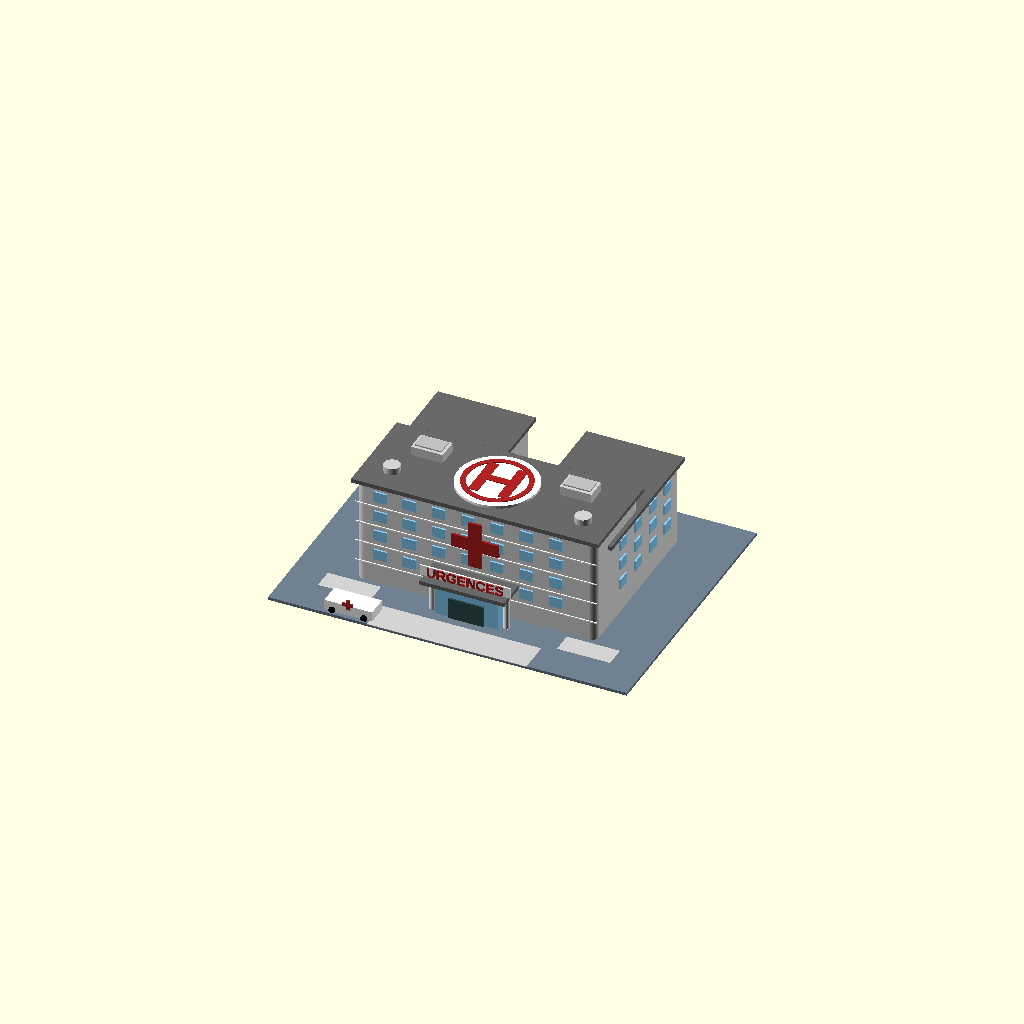
Cell 1: the model at its default parameters.
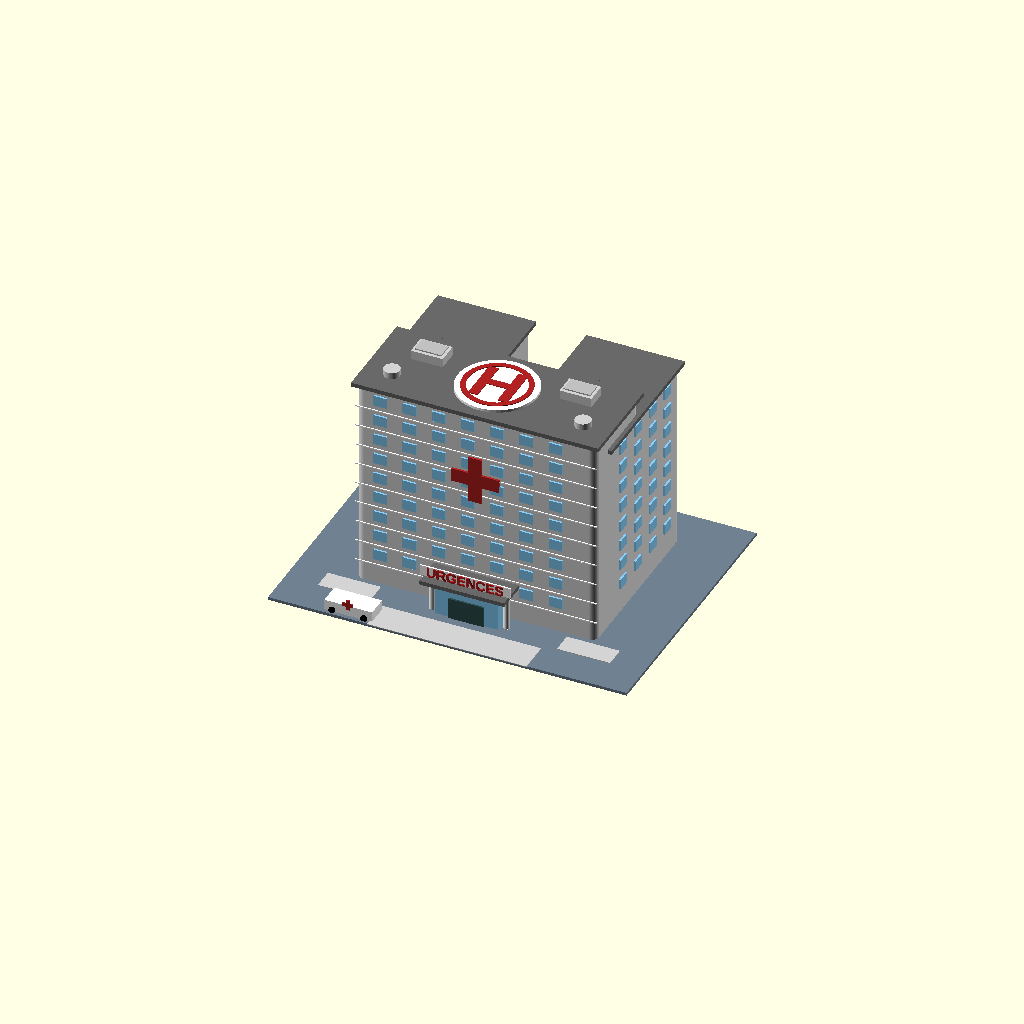
Cell 2 — nombre_etages set to 10, the other parameters unchanged.
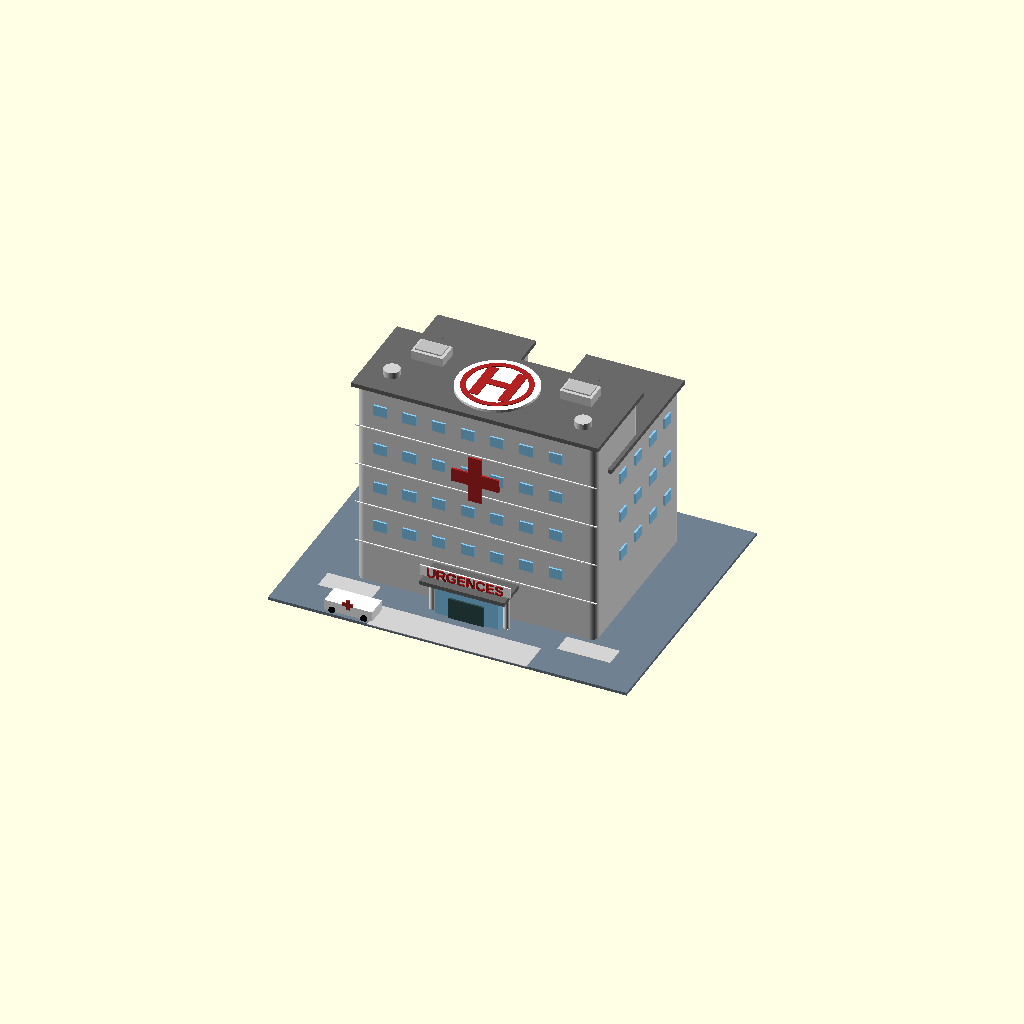
Cell 3: hauteur_etage = 16 (everything else at default).
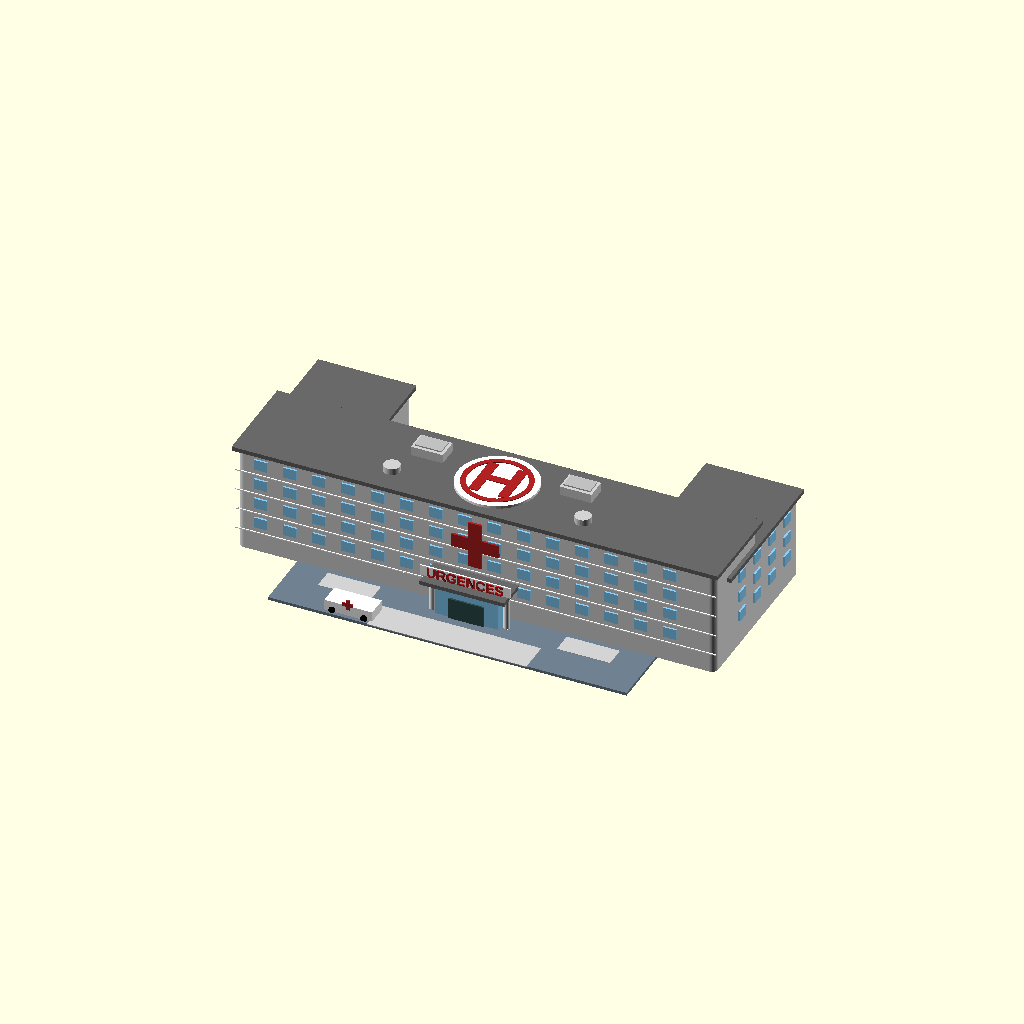
Cell 4 — largeur_principale set to 180, the other parameters unchanged.
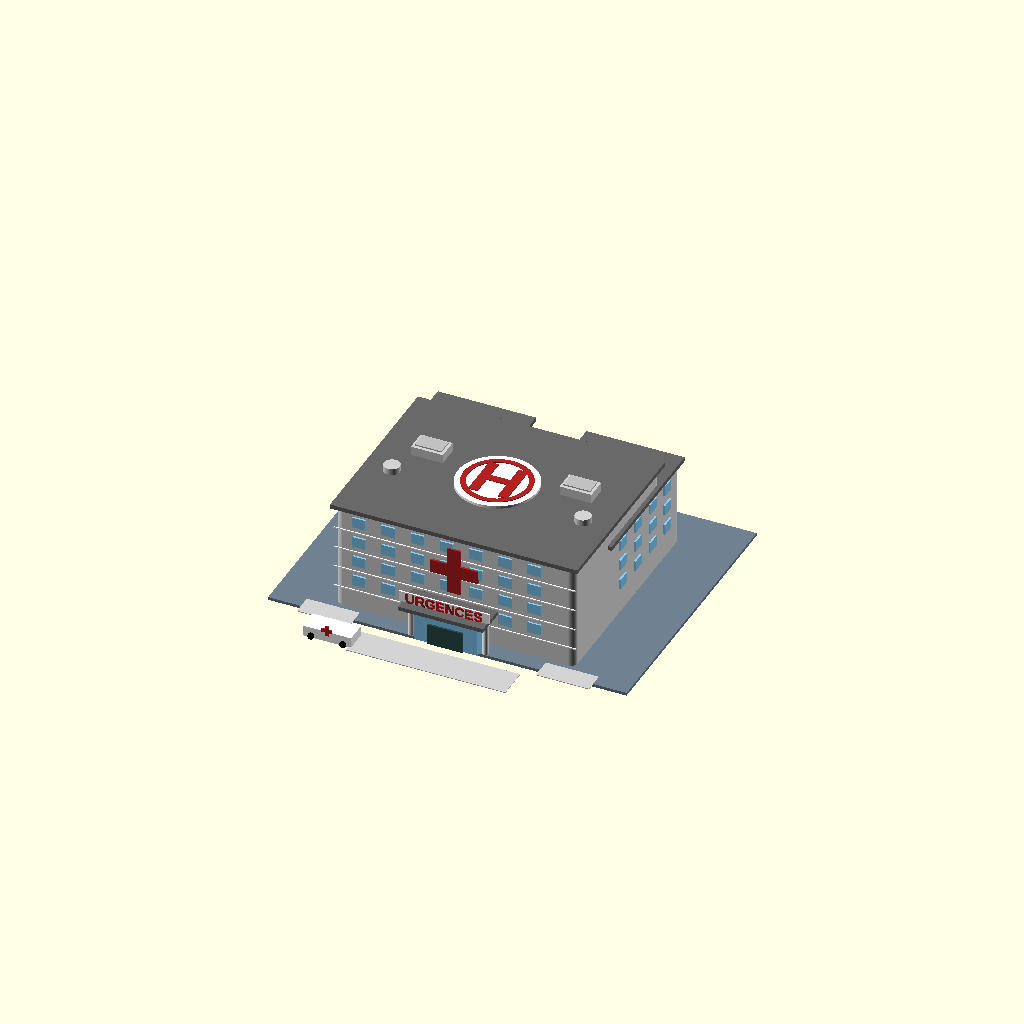
Cell 5 — profondeur_principale set to 68, the other parameters unchanged.
All cells are drawn from one camera (rotation 55°, 0°, 25°, orthographic, colour scheme Cornfield), so only the parameter changes between them.
Source of the model, Assets/_CityWheel/Objets/Hopital/Hopital_Menna.scad:
// Hopital
//   niveau_detail = 1 : volumes simples
//   niveau_detail = 2 : fenetres, entree, croix medicale
//   niveau_detail = 3 : heliport, toit technique, trottoirs, piliers, details supplementaires

$fn = 48;

niveau_detail = 3;          // 1, 2 ou 3

nombre_etages = 5;
hauteur_etage = 8;
largeur_principale = 90;
profondeur_principale = 34;

largeur_aile = 34;
profondeur_aile = 56;
decalage_aile = 22;

couleur_murs = "Gainsboro";
couleur_toit = "DimGray";
couleur_vitre = "LightSkyBlue";
couleur_accent = "FireBrick";
couleur_socle = "SlateGray";

// Fenetres
largeur_fenetre = 5;
hauteur_fenetre = 4;
epaisseur_fenetre = 0.7;
espacement_fenetres = 11;
marge_fenetre_x = 9;

// Entree
largeur_entree = 24;
hauteur_entree = 13;
profondeur_entree = 8;
profondeur_auvent = 12;

// Heliport
rayon_heliport = 15;
hauteur_heliport = 1.2;


function borner_niveau_detail(niveau) = niveau < 1 ? 1 : niveau > 3 ? 3 : niveau;
function hauteur_batiment() = nombre_etages * hauteur_etage;

module boite_arrondie(taille=[10,10,10], rayon=2, centre=false) {
    // Boite a coins legerement arrondis en 2D, extrudee en hauteur.
    x = taille[0];
    y = taille[1];
    z = taille[2];

    translate(centre ? [-x/2, -y/2, -z/2] : [0,0,0])
        linear_extrude(height=z)
            offset(r=rayon)
                offset(delta=-rayon)
                    square([x,y], center=false);
}

module boite_positionnee(position=[0,0,0], taille=[10,10,10], couleur="white", centre=true) {
    color(couleur)
        translate(position)
            cube(taille, center=centre);
}

module croix_2d(taille=10, epaisseur=3) {
    union() {
        square([epaisseur, taille], center=true);
        square([taille, epaisseur], center=true);
    }
}

module croix_medicale_facade(x=0, z=35, taille=15, epaisseur=4) {
    color(couleur_accent)
        translate([x, -profondeur_principale/2 - 0.55, z])
            rotate([90,0,0])
                linear_extrude(height=0.8)
                    croix_2d(taille=taille, epaisseur=epaisseur);
}


module bloc_principal() {
    color(couleur_murs)
        translate([0,0,hauteur_batiment()/2])
            boite_arrondie(
                [largeur_principale, profondeur_principale, hauteur_batiment()],
                rayon=2.5,
                centre=true
            );
}

module ailes_laterales() {
    color(couleur_murs) {
        translate([-largeur_principale/2 + largeur_aile/2, decalage_aile, hauteur_batiment()/2 - hauteur_etage/2])
            boite_arrondie(
                [largeur_aile, profondeur_aile, hauteur_batiment() - hauteur_etage],
                rayon=2,
                centre=true
            );

        translate([ largeur_principale/2 - largeur_aile/2, decalage_aile, hauteur_batiment()/2 - hauteur_etage/2])
            boite_arrondie(
                [largeur_aile, profondeur_aile, hauteur_batiment() - hauteur_etage],
                rayon=2,
                centre=true
            );
    }
}

module couronnements_de_toit() {
    color(couleur_toit) {
        translate([0,0,hauteur_batiment()+0.8])
            cube([largeur_principale+3, profondeur_principale+3, 1.6], center=true);

        translate([-largeur_principale/2 + largeur_aile/2, decalage_aile, hauteur_batiment()-hauteur_etage+0.8])
            cube([largeur_aile+3, profondeur_aile+3, 1.6], center=true);

        translate([ largeur_principale/2 - largeur_aile/2, decalage_aile, hauteur_batiment()-hauteur_etage+0.8])
            cube([largeur_aile+3, profondeur_aile+3, 1.6], center=true);
    }
}

module lignes_des_etages() {
    if (niveau_detail >= 2) {
        color("White")
            for (i=[1:nombre_etages-1]) {
                translate([0, -profondeur_principale/2 - 0.6, i*hauteur_etage])
                    cube([largeur_principale+1, 0.45, 0.35], center=true);
            }
    }
}


module fenetre_avant(x, z) {
    color(couleur_vitre)
        translate([x, -profondeur_principale/2 - epaisseur_fenetre/2 - 0.02, z])
            cube([largeur_fenetre, epaisseur_fenetre, hauteur_fenetre], center=true);
}

module fenetre_arriere(x, z) {
    color(couleur_vitre)
        translate([x, profondeur_principale/2 + epaisseur_fenetre/2 + 0.02, z])
            cube([largeur_fenetre, epaisseur_fenetre, hauteur_fenetre], center=true);
}

module fenetres_facades_principales() {
    if (niveau_detail >= 2) {
        for (etage=[1:nombre_etages-1]) {
            z = etage*hauteur_etage + hauteur_etage/2;
            for (x=[-largeur_principale/2 + marge_fenetre_x : espacement_fenetres : largeur_principale/2 - marge_fenetre_x]) {
                fenetre_avant(x, z);
                if (niveau_detail >= 3)
                    fenetre_arriere(x, z);
            }
        }
    }
}

module fenetres_des_ailes() {
    if (niveau_detail >= 2) {
        for (cote=[-1,1]) {
            x_aile = cote*(largeur_principale/2 - largeur_aile/2);

            for (etage=[1:nombre_etages-2]) {
                z = etage*hauteur_etage + hauteur_etage/2;

                for (y=[decalage_aile - profondeur_aile/2 + 10 : 12 : decalage_aile + profondeur_aile/2 - 10]) {
                    color(couleur_vitre)
                        translate([x_aile + cote*(largeur_aile/2 + epaisseur_fenetre/2 + 0.02), y, z])
                            cube([epaisseur_fenetre, largeur_fenetre, hauteur_fenetre], center=true);
                }
            }
        }
    }
}

module entree_principale() {
    if (niveau_detail >= 2) {
        // Volume vitre de l'entree
        color(couleur_vitre)
            translate([0, -profondeur_principale/2 - profondeur_entree/2, hauteur_entree/2])
                cube([largeur_entree, profondeur_entree, hauteur_entree], center=true);

        // Porte double
        color("DarkSlateGray")
            translate([0, -profondeur_principale/2 - profondeur_entree - 0.35, 4])
                cube([largeur_entree*0.55, 0.7, 8], center=true);

        // Auvent
        color(couleur_toit)
            translate([0, -profondeur_principale/2 - profondeur_auvent/2, hauteur_entree + 1])
                cube([largeur_entree + 8, profondeur_auvent, 1.5], center=true);

        // Panneau de signalisation
        color("White")
            translate([0, -profondeur_principale/2 - profondeur_entree - 0.8, hauteur_entree + 4.2])
                cube([largeur_entree + 10, 0.6, 4], center=true);
    }
}

module panneau_urgences() {
    if (niveau_detail >= 3) {
        color(couleur_accent)
            translate([0, -profondeur_principale/2 - profondeur_entree - 1.15, hauteur_entree + 4.2])
                rotate([90,0,0])
                    linear_extrude(height=0.5)
                        text("URGENCES", size=3.8, halign="center", valign="center", font="Liberation Sans:style=Bold");
    }
}


module heliport() {
    if (niveau_detail >= 3) {
        translate([0,0,hauteur_batiment()+2]) {
            color("White")
                cylinder(h=hauteur_heliport, r=rayon_heliport, center=true);

            color(couleur_accent)
                translate([0,0,hauteur_heliport/2 + 0.05])
                    linear_extrude(height=0.25)
                        difference() {
                            circle(r=rayon_heliport*0.85);
                            circle(r=rayon_heliport*0.72);
                        }

            color(couleur_accent)
                translate([0,0,hauteur_heliport/2 + 0.08])
                    linear_extrude(height=0.3)
                        text("H", size=18, halign="center", valign="center", font="Liberation Sans:style=Bold");
        }
    }
}

module equipements_de_toit() {
    if (niveau_detail >= 3) {
        color("LightGray") {
            translate([-28, 7, hauteur_batiment()+3])
                cube([12, 8, 4], center=true);

            translate([28, 7, hauteur_batiment()+3])
                cube([12, 8, 4], center=true);

            translate([-36, -8, hauteur_batiment()+2.5])
                cylinder(h=3, r=3, center=true);

            translate([36, -8, hauteur_batiment()+2.5])
                cylinder(h=3, r=3, center=true);
        }

        color("Silver") {
            translate([-28, 7, hauteur_batiment()+5.4])
                cube([10, 6, 0.5], center=true);

            translate([28, 7, hauteur_batiment()+5.4])
                cube([10, 6, 0.5], center=true);
        }
    }
}

module socle() {
    color(couleur_socle)
        translate([0, 12, -0.55])
            cube([135, 105, 1.1], center=true);
}

module trottoirs_et_piliers() {
    if (niveau_detail >= 3) {
        color("LightGray") {
            translate([0, -profondeur_principale/2 - 18, 0.12])
                cube([60, 12, 0.25], center=true);

            translate([-45, -profondeur_principale/2 - 6, 0.12])
                cube([20, 8, 0.25], center=true);

            translate([45, -profondeur_principale/2 - 6, 0.12])
                cube([20, 8, 0.25], center=true);
        }

        color("White") {
            for (x=[-14,14])
                translate([x, -profondeur_principale/2 - 5.6, 6])
                    cylinder(h=12, r=1.1, center=true);
        }
    }
}

module zone_ambulance() {
    if (niveau_detail >= 3) {
        color("White")
            translate([-38, -profondeur_principale/2 - 18, 2])
                cube([18, 8, 4], center=true);

        color(couleur_accent)
            translate([-38, -profondeur_principale/2 - 22.1, 4.6])
                rotate([90,0,0])
                    linear_extrude(height=0.35)
                        croix_2d(taille=4, epaisseur=1.4);

        color("Black") {
            translate([-44, -profondeur_principale/2 - 22.3, 0.8])
                rotate([90,0,0])
                    cylinder(h=1, r=1.2, center=true);

            translate([-32, -profondeur_principale/2 - 22.3, 0.8])
                rotate([90,0,0])
                    cylinder(h=1, r=1.2, center=true);
        }
    }
}

module hopital() {
    niveau = borner_niveau_detail(niveau_detail);

    socle();
    trottoirs_et_piliers();

    bloc_principal();
    ailes_laterales();
    couronnements_de_toit();

    if (niveau >= 2) {
        fenetres_facades_principales();
        fenetres_des_ailes();
        entree_principale();
        panneau_urgences();
        croix_medicale_facade(0, hauteur_batiment()*0.68, 18, 5);
        lignes_des_etages();
    }

    if (niveau >= 3) {
        heliport();
        equipements_de_toit();
        zone_ambulance();
    }
}

hopital();
Customizer parameters (derived from the source; name, type, default, range or options):
niveau_detail: number, default 3
nombre_etages: number, default 5
hauteur_etage: number, default 8
largeur_principale: number, default 90
profondeur_principale: number, default 34
largeur_aile: number, default 34
profondeur_aile: number, default 56
decalage_aile: number, default 22
couleur_murs: string, default "Gainsboro"
couleur_toit: string, default "DimGray"
couleur_vitre: string, default "LightSkyBlue"
couleur_accent: string, default "FireBrick"
couleur_socle: string, default "SlateGray"
largeur_fenetre: number, default 5
hauteur_fenetre: number, default 4
epaisseur_fenetre: number, default 0.7
espacement_fenetres: number, default 11
marge_fenetre_x: number, default 9
largeur_entree: number, default 24
hauteur_entree: number, default 13
profondeur_entree: number, default 8
profondeur_auvent: number, default 12
rayon_heliport: number, default 15
hauteur_heliport: number, default 1.2
